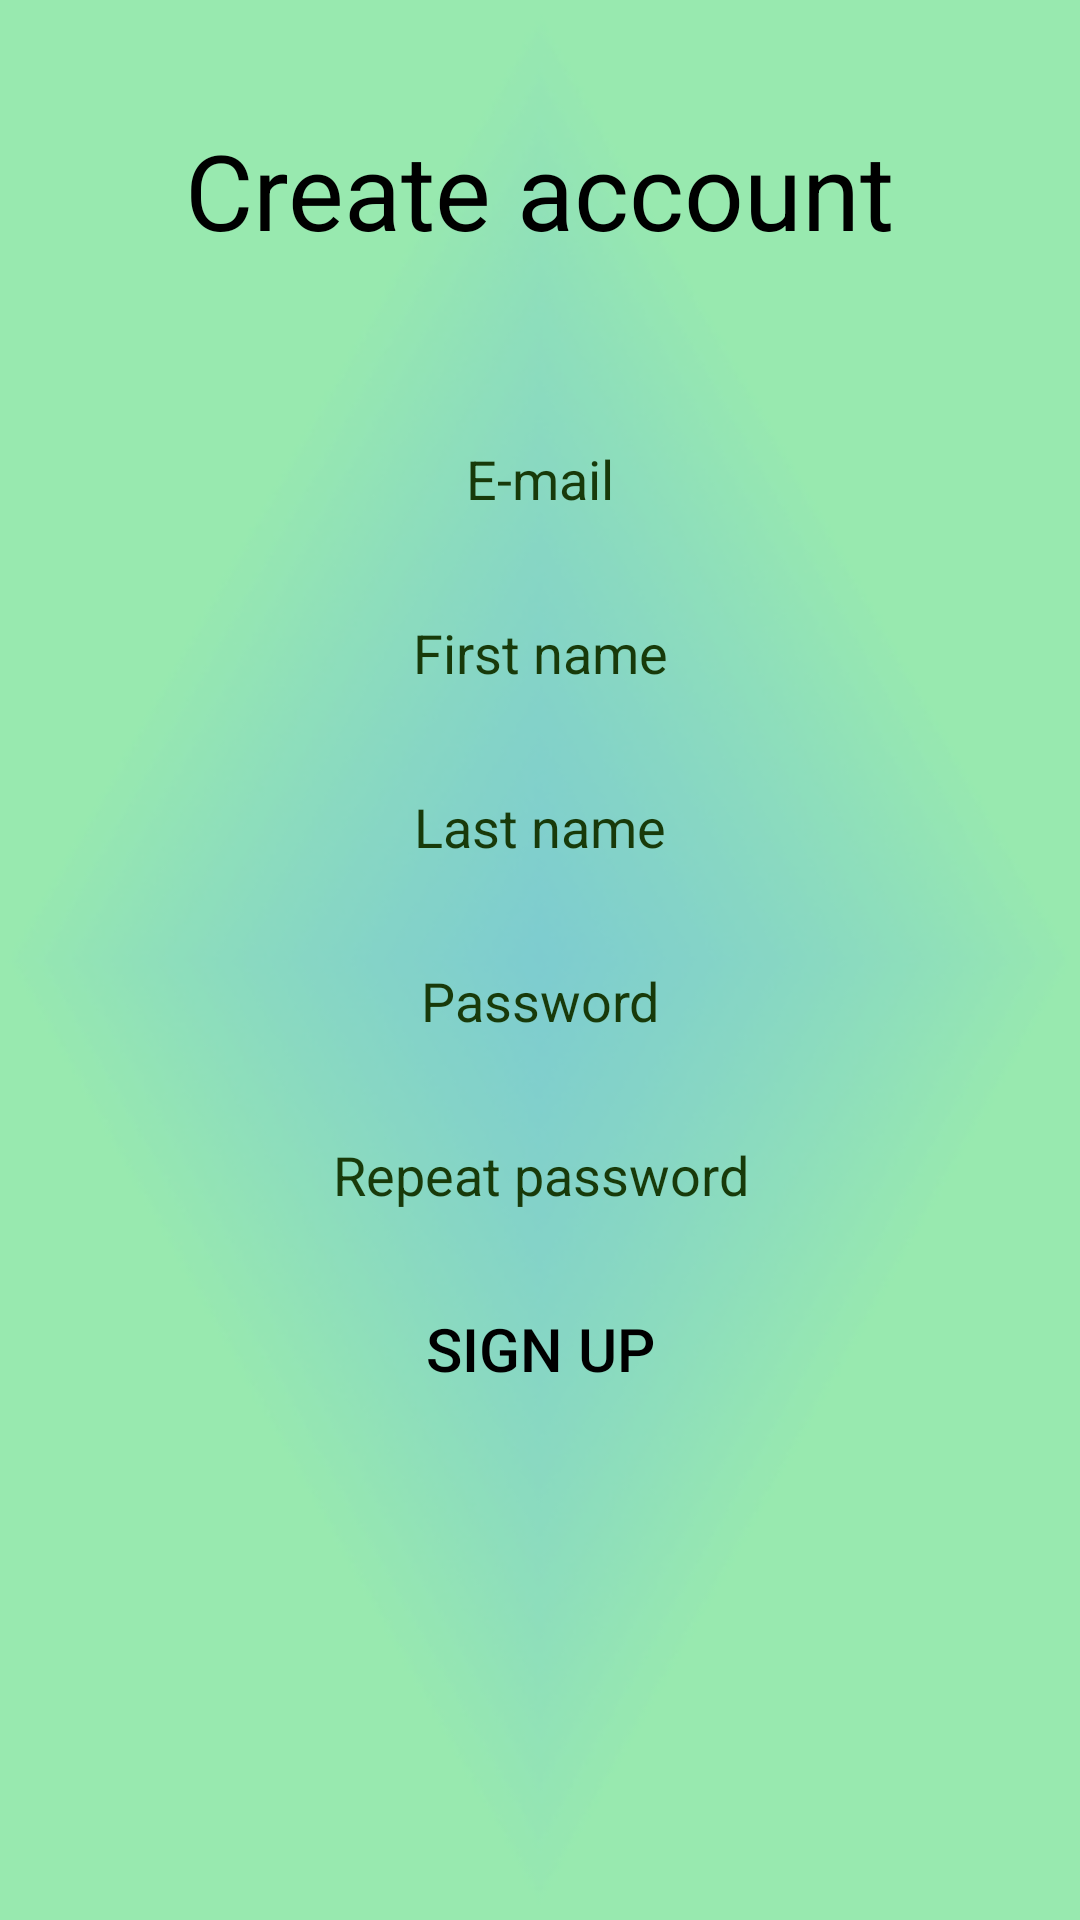

Here is an Android app screen rendered from its layout file. Give the layout XML and the strings, colors and styles it references.
<!-- AndroidManifest.xml: application theme Theme.MusicApplicationSP -->
<!-- res/layout/activity_registration.xml -->
<?xml version="1.0" encoding="utf-8"?>
<androidx.drawerlayout.widget.DrawerLayout xmlns:android="http://schemas.android.com/apk/res/android"
    xmlns:app="http://schemas.android.com/apk/res-auto"
    xmlns:tools="http://schemas.android.com/tools"
    android:layout_width="match_parent"
    android:layout_height="match_parent"
    android:background="@drawable/greenbackground"
    android:orientation="vertical"
    tools:context=".activities.RegistrationActivity">


    <androidx.appcompat.widget.LinearLayoutCompat
        android:id="@+id/loginLayout"
        android:layout_width="match_parent"
        android:layout_height="match_parent"
        android:orientation="vertical"
        app:layout_constraintBottom_toBottomOf="parent"
        app:layout_constraintEnd_toEndOf="parent"
        app:layout_constraintHorizontal_bias="0.0"
        app:layout_constraintStart_toStartOf="parent"
        app:layout_constraintTop_toTopOf="parent"
        app:layout_constraintVertical_bias="1.0">

        <TextView
            android:id="@+id/signUp_text"
            android:layout_width="wrap_content"
            android:layout_height="wrap_content"
            android:layout_gravity="center_horizontal"
            android:layout_marginTop="40dp"
            android:layout_marginBottom="20dp"
            android:text="@string/create_account"
            android:textColor="@color/black"
            android:textSize="35sp"
            app:layout_constraintStart_toStartOf="parent"
            app:layout_constraintTop_toTopOf="parent"

            />

        <TextView
            android:id="@+id/registration_error_message"
            android:layout_width="250dp"
            android:layout_height="wrap_content"
            android:layout_gravity="center_horizontal"
            android:layout_marginBottom="10dp"
            android:textAlignment="center"
            android:textColor="@color/red"

            />

        <EditText
            android:id="@+id/editSignUpTextEmailAddress"
            android:layout_width="wrap_content"
            android:layout_height="wrap_content"
            android:layout_gravity="center_horizontal"
            android:layout_marginBottom="10dp"
            android:autofillHints="emailAddress"
            android:background="@drawable/text_input_shape"
            android:ems="10"
            android:gravity="center"
            android:hint="@string/e_mail_address"
            android:inputType="textEmailAddress"
            android:minHeight="48dp"
            android:textColorHint="@color/input_hint_color" />


        <EditText
            android:id="@+id/editTextFName"
            android:layout_width="wrap_content"
            android:layout_height="wrap_content"
            android:layout_gravity="center_horizontal"
            android:layout_marginBottom="10dp"
            android:autofillHints="name"
            android:background="@drawable/text_input_shape"
            android:ems="10"
            android:gravity="center"
            android:hint="@string/firstname"
            android:inputType="textPersonName"
            android:maxLength="24"
            android:minHeight="48dp"
            android:textColorHint="@color/input_hint_color"

            />

        <EditText
            android:id="@+id/editTextLName"
            android:layout_width="wrap_content"
            android:layout_height="wrap_content"
            android:layout_gravity="center_horizontal"
            android:layout_marginBottom="10dp"
            android:autofillHints="name"
            android:background="@drawable/text_input_shape"
            android:ems="10"
            android:gravity="center"
            android:hint="@string/lName"
            android:inputType="textPersonName"
            android:maxLength="24"
            android:minHeight="48dp"
            android:textColorHint="@color/input_hint_color"

            />

        <EditText
            android:id="@+id/editSignUpTextPassword"
            android:layout_width="wrap_content"
            android:layout_height="wrap_content"
            android:layout_gravity="center_horizontal"
            android:layout_marginBottom="10dp"
            android:autofillHints="password"
            android:background="@drawable/text_input_shape"
            android:ems="10"
            android:gravity="center"
            android:hint="@string/password"
            android:inputType="textPassword"
            android:minHeight="48dp"
            android:textColorHint="@color/input_hint_color"

            />

        <EditText
            android:id="@+id/editTextRepeatPassword"
            android:layout_width="wrap_content"
            android:layout_height="wrap_content"
            android:layout_gravity="center_horizontal"
            android:layout_marginBottom="10dp"
            android:autofillHints="password"
            android:background="@drawable/text_input_shape"
            android:ems="10"
            android:gravity="center"
            android:hint="@string/repeat_password"
            android:inputType="textPassword"
            android:minHeight="48dp"
            android:textColorHint="@color/input_hint_color"

            />

        <Button
            android:id="@+id/signUp"
            android:layout_width="wrap_content"
            android:layout_height="wrap_content"
            android:layout_gravity="center_horizontal"
            android:layout_marginBottom="70dp"
            android:background="@color/transparent"
            android:text="@string/sign_up"
            android:textColor="@color/black"
            android:textSize="20sp" />


    </androidx.appcompat.widget.LinearLayoutCompat>


</androidx.drawerlayout.widget.DrawerLayout>
<!-- resources referenced by this layout -->
<resources>
  <color name="black">#FF000000</color>
  <color name="input_hint_color">#183A0A</color>
  <color name="red">#F44336</color>
  <color name="transparent">#00FFFFFF</color>
  <!-- drawable greenbackground: png bitmap (drawable, 73836 bytes) -->
  <string name="create_account">Create account</string>
  <string name="e_mail_address">E-mail</string>
  <string name="firstname">First name</string>
  <string name="lName">Last name</string>
  <string name="password">Password</string>
  <string name="repeat_password">Repeat password</string>
  <string name="sign_up">Sign up</string>
  <style name="Theme.MusicApplicationSP" parent="Theme.MaterialComponents.DayNight.DarkActionBar">
          
          <item name="colorPrimary">@color/purple_500</item>
          <item name="colorPrimaryVariant">@color/purple_700</item>
          <item name="colorOnPrimary">@color/white</item>
          
          <item name="colorSecondary">@color/teal_200</item>
          <item name="colorSecondaryVariant">@color/teal_700</item>
          <item name="colorOnSecondary">@color/black</item>
          
          <item name="android:statusBarColor" tools:targetApi="l">?attr/colorPrimaryVariant</item>
          
          <item name="android:colorBackground">@color/green</item>
          <item name="android:textColor">@color/black</item>
          <item name="windowActionBar">false</item>
          <item name="windowNoTitle">true</item>
      </style>
  <color name="purple_500">#FF6200EE</color>
  <color name="purple_700">#FF3700B3</color>
  <color name="white">#FFFFFFFF</color>
  <color name="teal_200">#FF03DAC5</color>
  <color name="teal_700">#FF018786</color>
  <color name="green">#0F9D58</color>
</resources>
